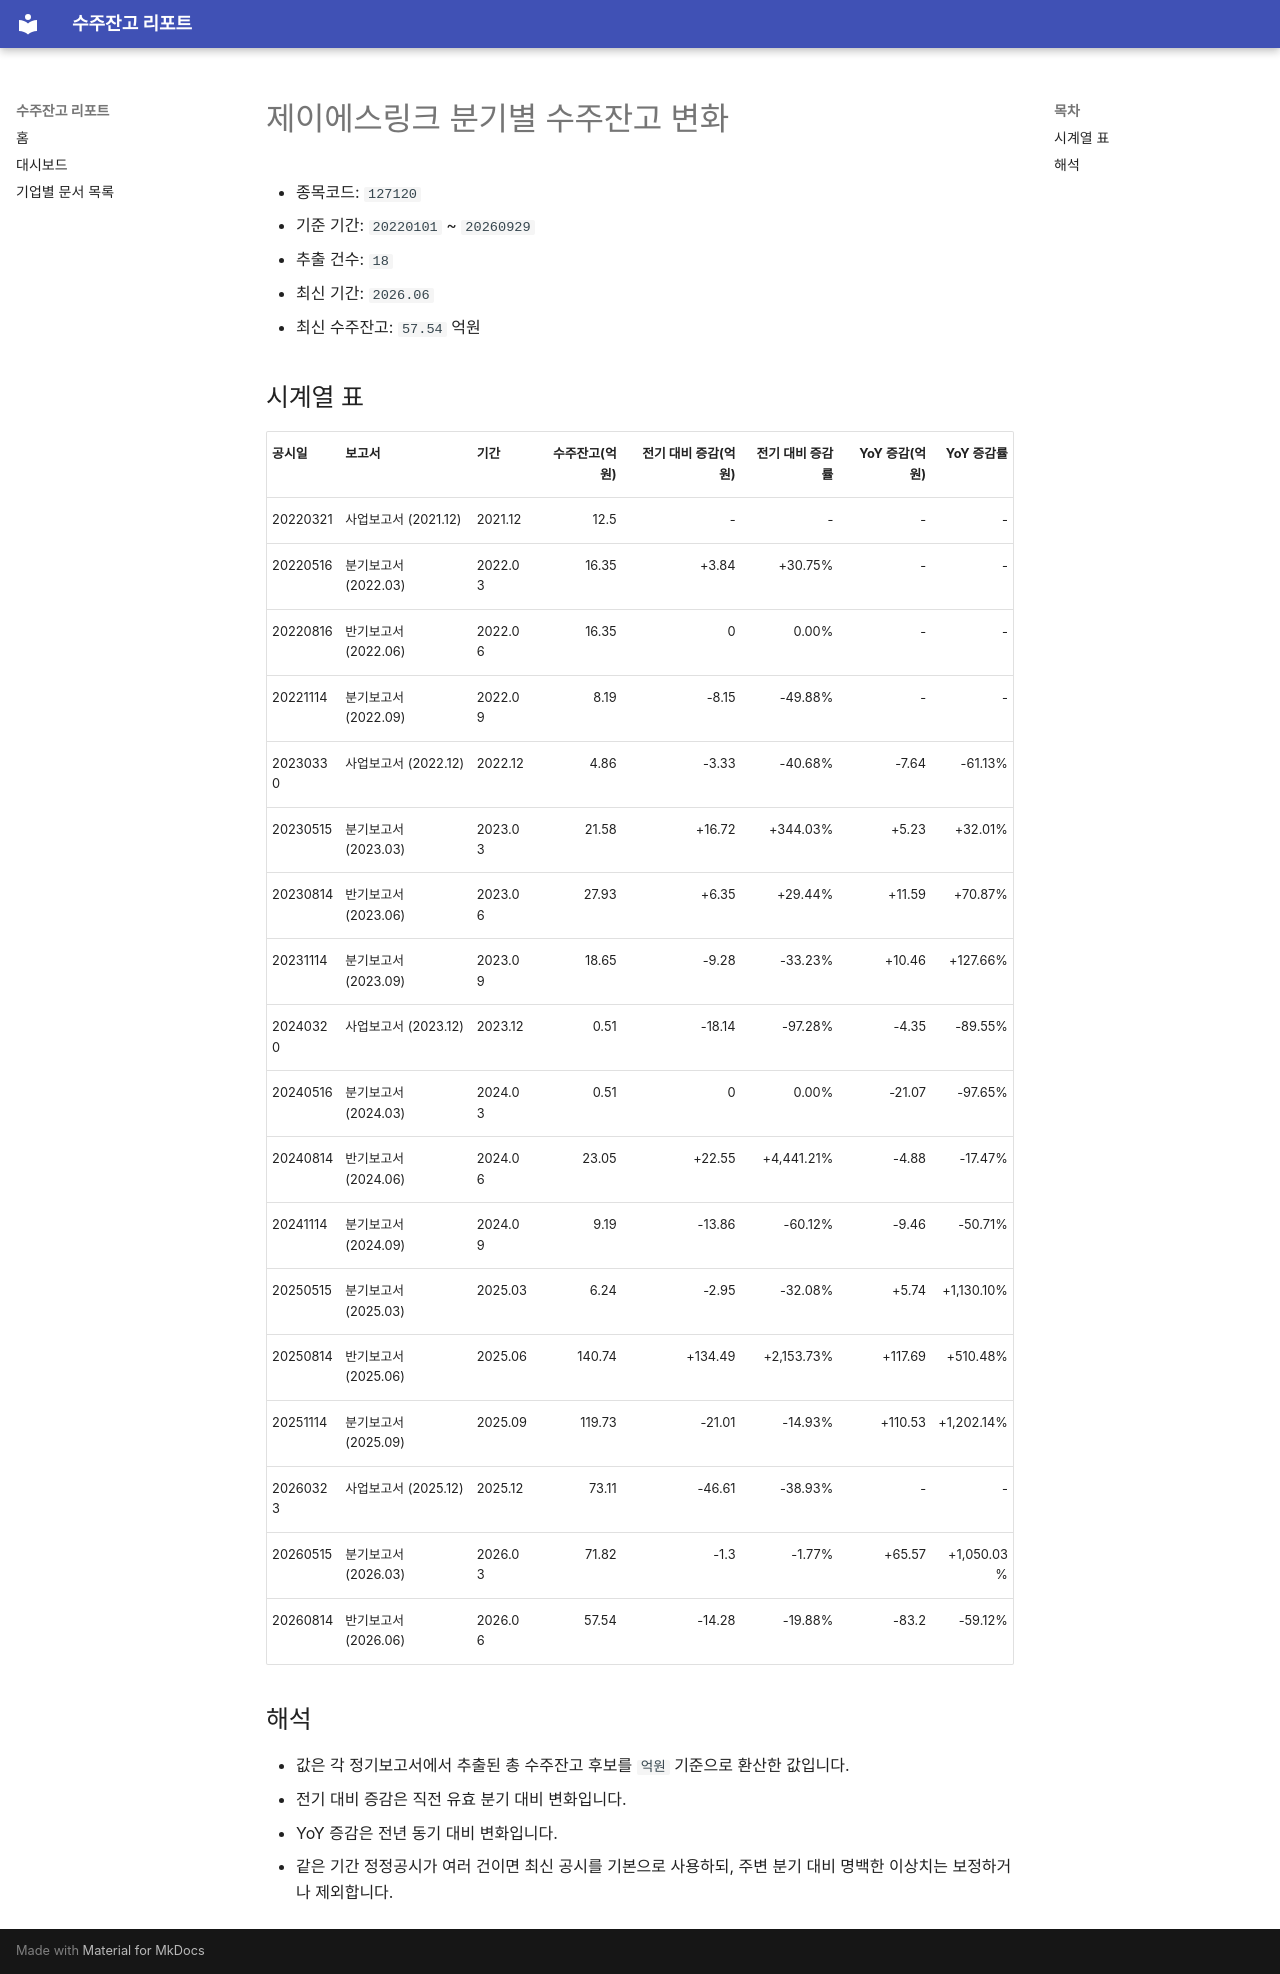

repository: agent-jaden/order-backlog-dashboard · page: companies/제이에스링크_수주잔고(127120)/index.html · generator: mkdocs

# 제이에스링크 분기별 수주잔고 변화

- 종목코드: `127120`
- 기준 기간: `20220101` ~ `20260929`
- 추출 건수: `18`
- 최신 기간: `2026.06`
- 최신 수주잔고: `57.54` 억원

## 시계열 표

| 공시일 | 보고서 | 기간 | 수주잔고(억원) | 전기 대비 증감(억원) | 전기 대비 증감률 | YoY 증감(억원) | YoY 증감률 |
| --- | --- | --- | ---: | ---: | ---: | ---: | ---: |
| 20220321 | 사업보고서 (2021.12) | 2021.12 | 12.5 | - | - | - | - |
| 20220516 | 분기보고서 (2022.03) | 2022.03 | 16.35 | +3.84 | +30.75% | - | - |
| 20220816 | 반기보고서 (2022.06) | 2022.06 | 16.35 | 0 | 0.00% | - | - |
| 20221114 | 분기보고서 (2022.09) | 2022.09 | 8.19 | -8.15 | -49.88% | - | - |
| 20230330 | 사업보고서 (2022.12) | 2022.12 | 4.86 | -3.33 | -40.68% | -7.64 | -61.13% |
| 20230515 | 분기보고서 (2023.03) | 2023.03 | 21.58 | +16.72 | +344.03% | +5.23 | +32.01% |
| 20230814 | 반기보고서 (2023.06) | 2023.06 | 27.93 | +6.35 | +29.44% | +11.59 | +70.87% |
| 20231114 | 분기보고서 (2023.09) | 2023.09 | 18.65 | -9.28 | -33.23% | +10.46 | +127.66% |
| 20240320 | 사업보고서 (2023.12) | 2023.12 | 0.51 | -18.14 | -97.28% | -4.35 | -89.55% |
| 20240516 | 분기보고서 (2024.03) | 2024.03 | 0.51 | 0 | 0.00% | -21.07 | -97.65% |
| 20240814 | 반기보고서 (2024.06) | 2024.06 | 23.05 | +22.55 | +4,441.21% | -4.88 | -17.47% |
| 20241114 | 분기보고서 (2024.09) | 2024.09 | 9.19 | -13.86 | -60.12% | -9.46 | -50.71% |
| 20250515 | 분기보고서 (2025.03) | 2025.03 | 6.24 | -2.95 | -32.08% | +5.74 | +1,130.10% |
| 20250814 | 반기보고서 (2025.06) | 2025.06 | 140.74 | +134.49 | +2,153.73% | +117.69 | +510.48% |
| 20251114 | 분기보고서 (2025.09) | 2025.09 | 119.73 | -21.01 | -14.93% | +110.53 | +1,202.14% |
| 20260323 | 사업보고서 (2025.12) | 2025.12 | 73.11 | -46.61 | -38.93% | - | - |
| 20260515 | 분기보고서 (2026.03) | 2026.03 | 71.82 | -1.3 | -1.77% | +65.57 | +1,050.03% |
| 20260814 | 반기보고서 (2026.06) | 2026.06 | 57.54 | -14.28 | -19.88% | -83.2 | -59.12% |

## 해석

- 값은 각 정기보고서에서 추출된 총 수주잔고 후보를 `억원` 기준으로 환산한 값입니다.
- 전기 대비 증감은 직전 유효 분기 대비 변화입니다.
- YoY 증감은 전년 동기 대비 변화입니다.
- 같은 기간 정정공시가 여러 건이면 최신 공시를 기본으로 사용하되, 주변 분기 대비 명백한 이상치는 보정하거나 제외합니다.
